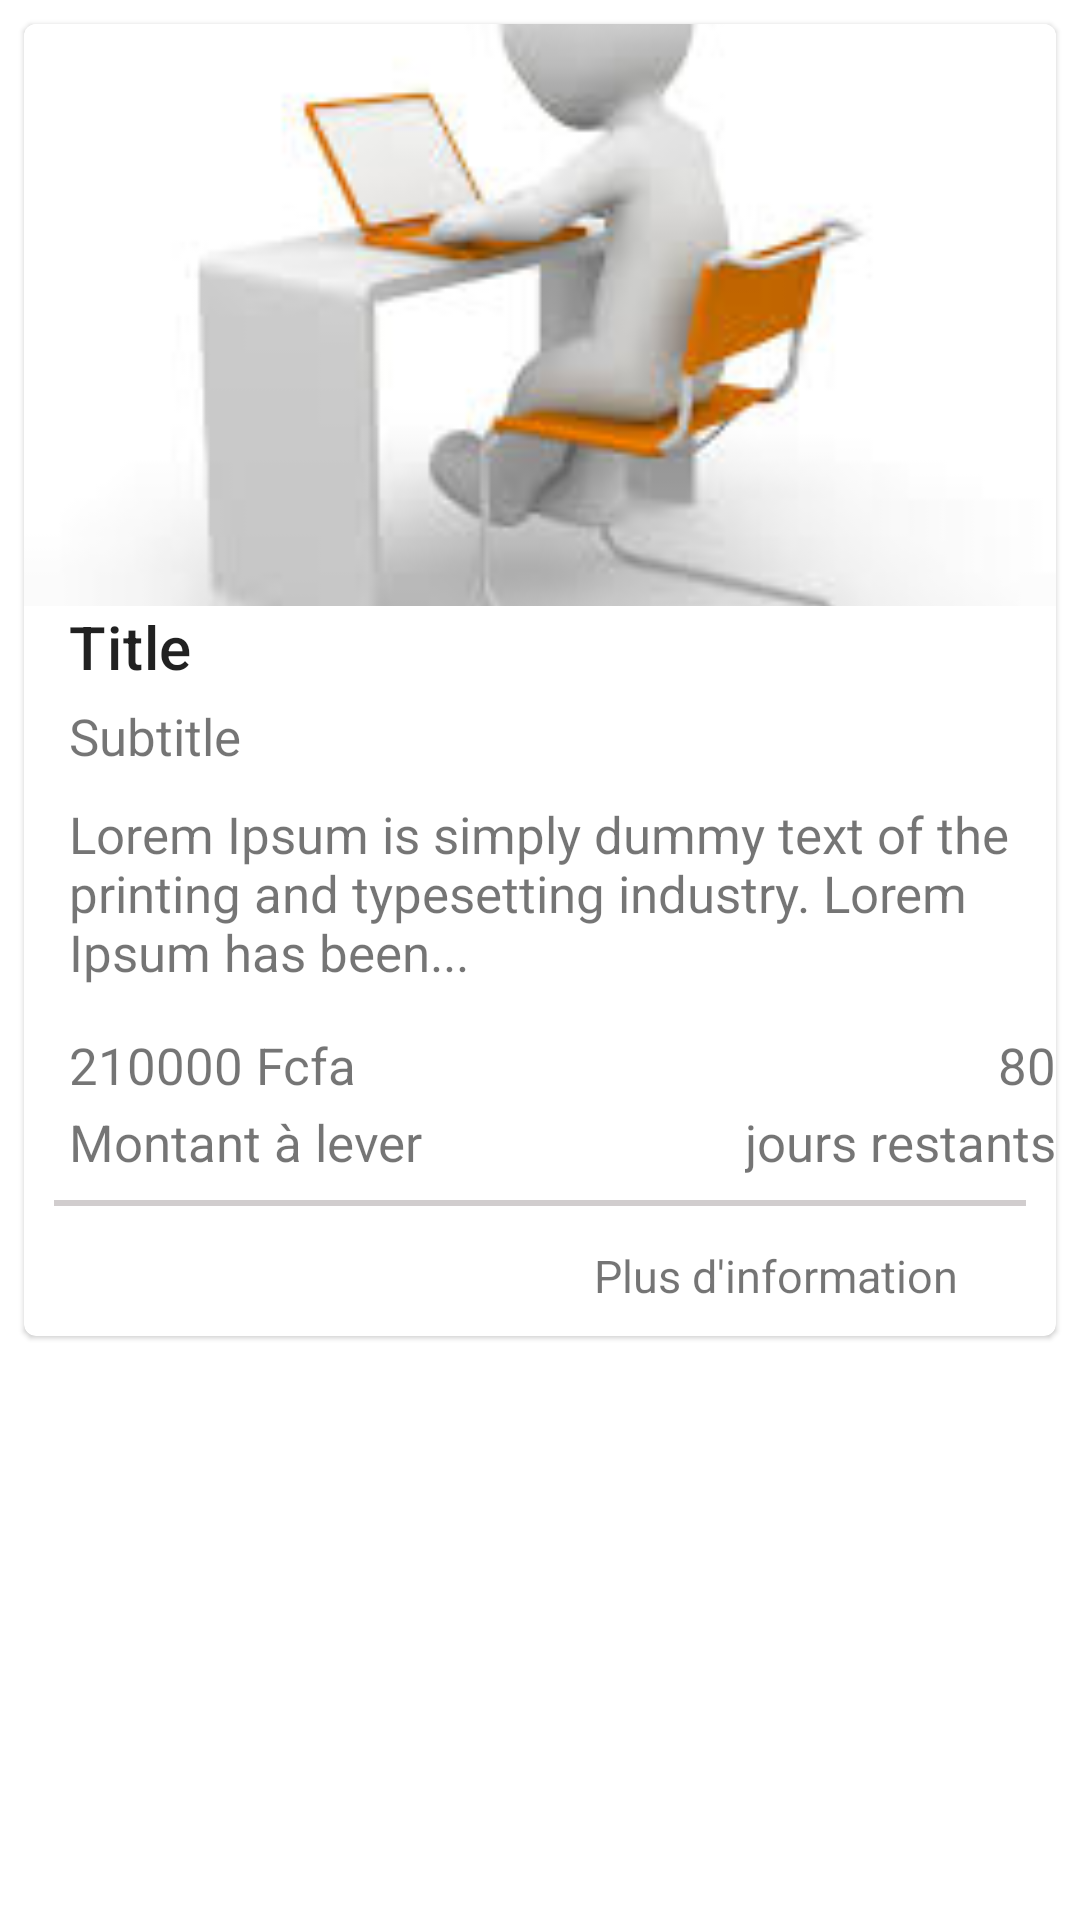

Produce the Android XML layout that renders to this screen, including the resource entries it uses.
<!-- AndroidManifest.xml: application theme Theme.Yewou -->
<!-- res/layout/view_home.xml -->
<?xml version="1.0" encoding="utf-8"?>
<RelativeLayout xmlns:android="http://schemas.android.com/apk/res/android"
    xmlns:app="http://schemas.android.com/apk/res-auto"
    xmlns:tools="http://schemas.android.com/tools"
    android:layout_width="match_parent"
    android:layout_height="match_parent"
    >


    <ScrollView


        android:layout_width="match_parent"
        android:layout_height="match_parent"
        android:fillViewport="true"
        >
        <TableLayout
            android:layout_width="match_parent"
            android:layout_height="match_parent"
            android:stretchColumns="1">
            <RelativeLayout
                android:id="@+id/r1"
                android:layout_width="wrap_content"
                android:layout_height="wrap_content">
                <com.google.android.material.card.MaterialCardView
                    android:layout_width="match_parent"
                    android:layout_height="wrap_content"
                    android:layout_margin="8dp">
                    <LinearLayout
                        android:layout_width="match_parent"
                        android:layout_height="wrap_content"
                        android:orientation="vertical">

                        <ImageView
                            android:id="@+id/item_image"
                            android:layout_width="match_parent"
                            android:layout_height="194dp"
                            android:importantForAccessibility="no"
                            android:scaleType="centerCrop"
                            android:src="@drawable/bonhomme"/>

                        <TextView
                            android:id="@+id/item_title"
                            android:layout_width="wrap_content"
                            android:layout_height="wrap_content"
                            android:layout_marginStart="15dp"
                            android:layout_marginBottom="5dp"
                            android:textAppearance="?attr/textAppearanceHeadline6"
                            android:text="Title"/>
                        <TextView
                            android:id="@+id/item_sub_title"
                            android:layout_width="wrap_content"
                            android:layout_height="wrap_content"
                            android:textSize="17dp"
                            android:layout_marginStart="15dp"
                            android:layout_marginBottom="10dp"
                            android:text="Subtitle"/>
                        <TextView
                            android:id="@+id/item_descirption"
                            android:layout_width="wrap_content"
                            android:layout_height="wrap_content"
                            android:textSize="17dp"
                            android:layout_marginStart="15dp"
                            android:text="Lorem Ipsum is simply dummy text of the printing and typesetting industry. Lorem Ipsum has been..."/>
                        <RelativeLayout
                            android:layout_marginTop="15dp"
                            android:layout_width="match_parent"
                            android:layout_height="wrap_content">
                            <TextView
                                android:id="@+id/item_montant"
                                android:layout_width="wrap_content"
                                android:layout_height="wrap_content"
                                android:textSize="17dp"
                                android:layout_marginStart="15dp"
                                android:text="210000 Fcfa"/>
                            <TextView
                                android:id="@+id/item_jour"
                                android:layout_width="wrap_content"
                                android:layout_height="wrap_content"
                                android:textSize="17dp"
                                android:layout_alignParentEnd="true"
                                android:layout_centerVertical="true"
                                android:text="80"/>

                        </RelativeLayout>

                        <RelativeLayout
                            android:layout_marginTop="3dp"
                            android:layout_width="match_parent"
                            android:layout_height="wrap_content">
                            <TextView
                                android:id="@+id/item_montant_text"
                                android:layout_width="wrap_content"
                                android:layout_height="wrap_content"
                                android:textSize="17dp"
                                android:layout_marginStart="15dp"
                                android:text="Montant à lever"/>
                            <TextView
                                android:id="@+id/item_jour_text"
                                android:layout_width="wrap_content"
                                android:layout_height="wrap_content"
                                android:textSize="17dp"
                                android:layout_alignParentEnd="true"
                                android:layout_centerVertical="true"
                                android:text="jours restants"/>

                        </RelativeLayout>
                        <View
                            android:layout_width="fill_parent"
                            android:layout_height="2dp"
                            android:background="#D1CDCE"
                            android:layout_marginTop="8dp"
                            android:layout_marginStart="10dp"
                            android:layout_marginEnd="10dp"
                            />
                        <RelativeLayout
                            android:layout_marginTop="3dp"
                            android:layout_width="match_parent"
                            android:layout_height="wrap_content"
                            android:padding="10dp">
                            <TextView
                                android:id="@+id/item_information"
                                android:layout_width="wrap_content"
                                android:layout_height="wrap_content"
                                android:textSize="15dp"
                                android:layout_marginStart="180dp"
                                android:text="Plus d'information"/>
                            <ImageView

                                android:id="@+id/icon_plus"
                                android:layout_width="wrap_content"
                                android:layout_height="wrap_content"
                                android:textSize="13dp"
                                android:layout_alignParentEnd="true"
                                android:layout_centerVertical="true"
                                android:src="@drawable/ic_arrow_forward"/>


                        </RelativeLayout>
                    </LinearLayout>
                </com.google.android.material.card.MaterialCardView>
            </RelativeLayout>


        </TableLayout>

    </ScrollView>

</RelativeLayout>
<!-- resources referenced by this layout -->
<resources>
  <!-- drawable bonhomme: jpg bitmap (drawable-v24, 4238 bytes) -->
  <style name="Theme.Yewou" parent="Theme.MaterialComponents.DayNight.NoActionBar">
          
          <item name="colorPrimary">@color/purple_500</item>
          <item name="colorPrimaryVariant">@color/purple_700</item>
          <item name="colorOnPrimary">@color/white</item>
          
          <item name="colorSecondary">@color/teal_200</item>
          <item name="colorSecondaryVariant">@color/teal_700</item>
          <item name="colorOnSecondary">@color/black</item>
          
          <item name="android:statusBarColor" tools:targetApi="l">?attr/colorPrimaryVariant</item>
          
      </style>
  <!-- not gathered from this repository: default colours our renderer supplied (Android Studio template values) -->
  <color name="purple_500">#FF6200EE</color>
  <color name="purple_700">#FF3700B3</color>
  <color name="teal_200">#FF03DAC5</color>
  <color name="teal_700">#FF018786</color>
  <color name="black">#FF000000</color>
  <color name="white">#FFFFFFFF</color>
</resources>
